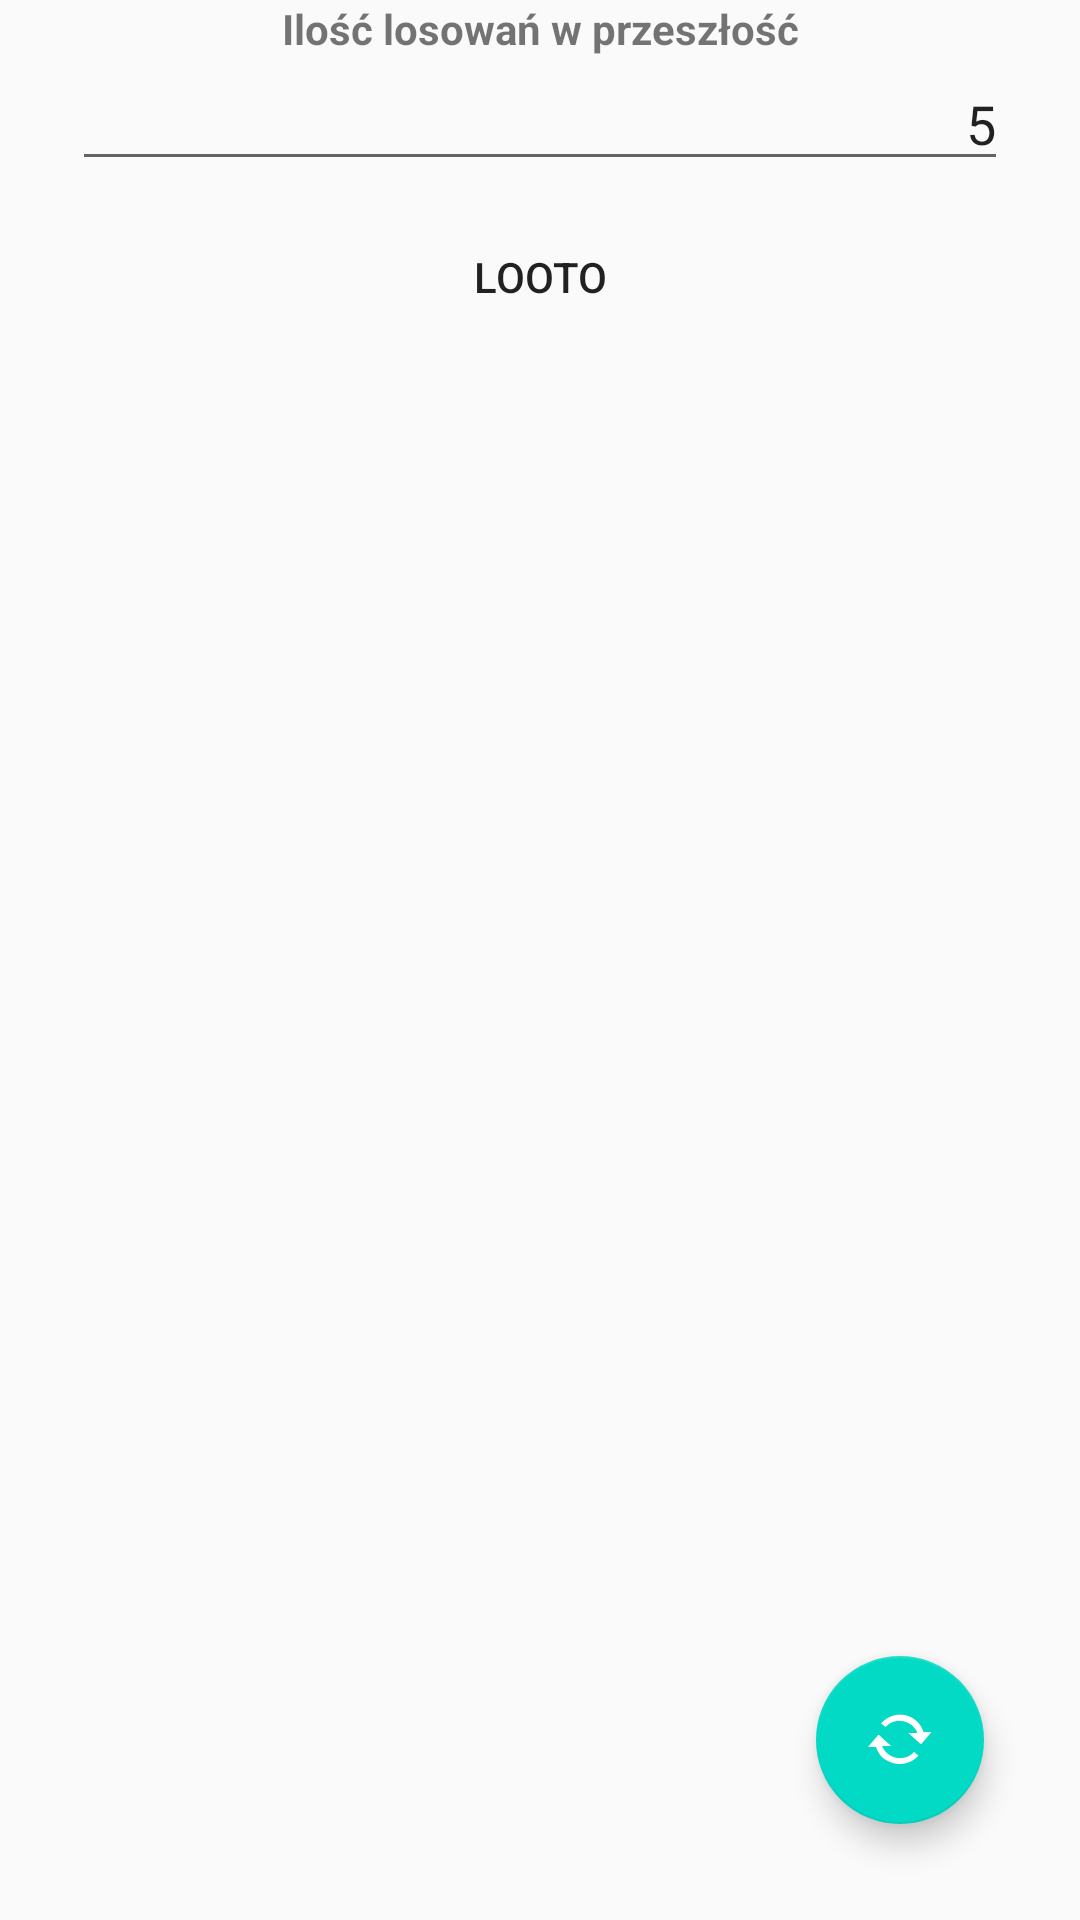

Produce the Android XML layout that renders to this screen, including the resource entries it uses.
<!-- AndroidManifest.xml: application theme AppTheme -->
<!-- res/layout/fragment_sprawdz_wyniki.xml -->
<?xml version="1.0" encoding="utf-8"?>
<FrameLayout xmlns:android="http://schemas.android.com/apk/res/android"
    xmlns:app="http://schemas.android.com/apk/res-auto"
    xmlns:tools="http://schemas.android.com/tools"
    android:layout_width="match_parent"
    android:layout_height="match_parent"
    tools:context=".SprawdzWyniki">

    

    <androidx.constraintlayout.widget.ConstraintLayout
        android:layout_width="match_parent"
        android:layout_height="match_parent">

        <com.google.android.material.floatingactionbutton.FloatingActionButton
            android:id="@+id/floatingActionButton"
            android:layout_width="wrap_content"
            android:layout_height="wrap_content"
            android:layout_marginEnd="32dp"
            android:layout_marginBottom="32dp"
            android:clickable="true"
            android:src="@android:drawable/stat_notify_sync"
            app:layout_constraintBottom_toBottomOf="parent"
            app:layout_constraintEnd_toEndOf="parent"
            tools:visibility="gone" />

        <ScrollView
            android:layout_width="0dp"
            android:layout_height="0dp"
            android:layout_marginTop="16dp"
            app:layout_constraintBottom_toBottomOf="parent"
            app:layout_constraintEnd_toEndOf="parent"
            app:layout_constraintStart_toStartOf="parent"
            app:layout_constraintTop_toBottomOf="@+id/buttonSprawdz">

            <LinearLayout
                android:layout_width="match_parent"
                android:layout_height="wrap_content"
                android:orientation="vertical">

                <TextView
                    android:id="@+id/textViewWyniki"
                    android:layout_width="match_parent"
                    android:layout_height="match_parent"
                    android:layout_marginStart="16dp"
                    android:layout_marginEnd="16dp"
                    android:textColor="@color/design_default_color_on_secondary" />

            </LinearLayout>
        </ScrollView>

        <Button
            android:id="@+id/buttonSprawdz"
            android:layout_width="0dp"
            android:layout_height="wrap_content"
            android:layout_marginStart="24dp"
            android:layout_marginTop="8dp"
            android:layout_marginEnd="24dp"
            android:background="@drawable/select_button"
            android:text="LOOTO"
            app:layout_constraintEnd_toEndOf="parent"
            app:layout_constraintHorizontal_bias="0.45"
            app:layout_constraintStart_toStartOf="parent"
            app:layout_constraintTop_toBottomOf="@+id/editTextNumber" />

        <EditText
            android:id="@+id/editTextNumber"
            android:layout_width="0dp"
            android:layout_height="wrap_content"
            android:layout_marginStart="24dp"
            android:layout_marginEnd="24dp"
            android:ems="10"
            android:inputType="number"
            android:text="5"
            android:textAlignment="textEnd"
            app:layout_constraintEnd_toEndOf="parent"
            app:layout_constraintHorizontal_bias="0.497"
            app:layout_constraintStart_toStartOf="parent"
            app:layout_constraintTop_toBottomOf="@+id/textView3" />

        <TextView
            android:id="@+id/textView3"
            android:layout_width="wrap_content"
            android:layout_height="wrap_content"
            android:text="Ilość losowań w przeszłość"
            android:textStyle="bold"
            app:layout_constraintEnd_toEndOf="parent"
            app:layout_constraintStart_toStartOf="parent"
            app:layout_constraintTop_toTopOf="parent" />
    </androidx.constraintlayout.widget.ConstraintLayout>

</FrameLayout>
<!-- resources referenced by this layout -->
<resources>
  <style name="AppTheme" parent="Theme.AppCompat.Light.DarkActionBar">
          
          <item name="colorPrimary">@color/colorPrimary</item>
          <item name="colorPrimaryDark">@color/colorPrimaryDark</item>
          <item name="colorAccent">@color/colorAccent</item>
      </style>
  <!-- not gathered from this repository: default colours our renderer supplied (Android Studio template values) -->
  <color name="colorPrimary">#FF6200EE</color>
  <color name="colorPrimaryDark">#FF3700B3</color>
  <color name="colorAccent">#FF03DAC5</color>
</resources>
